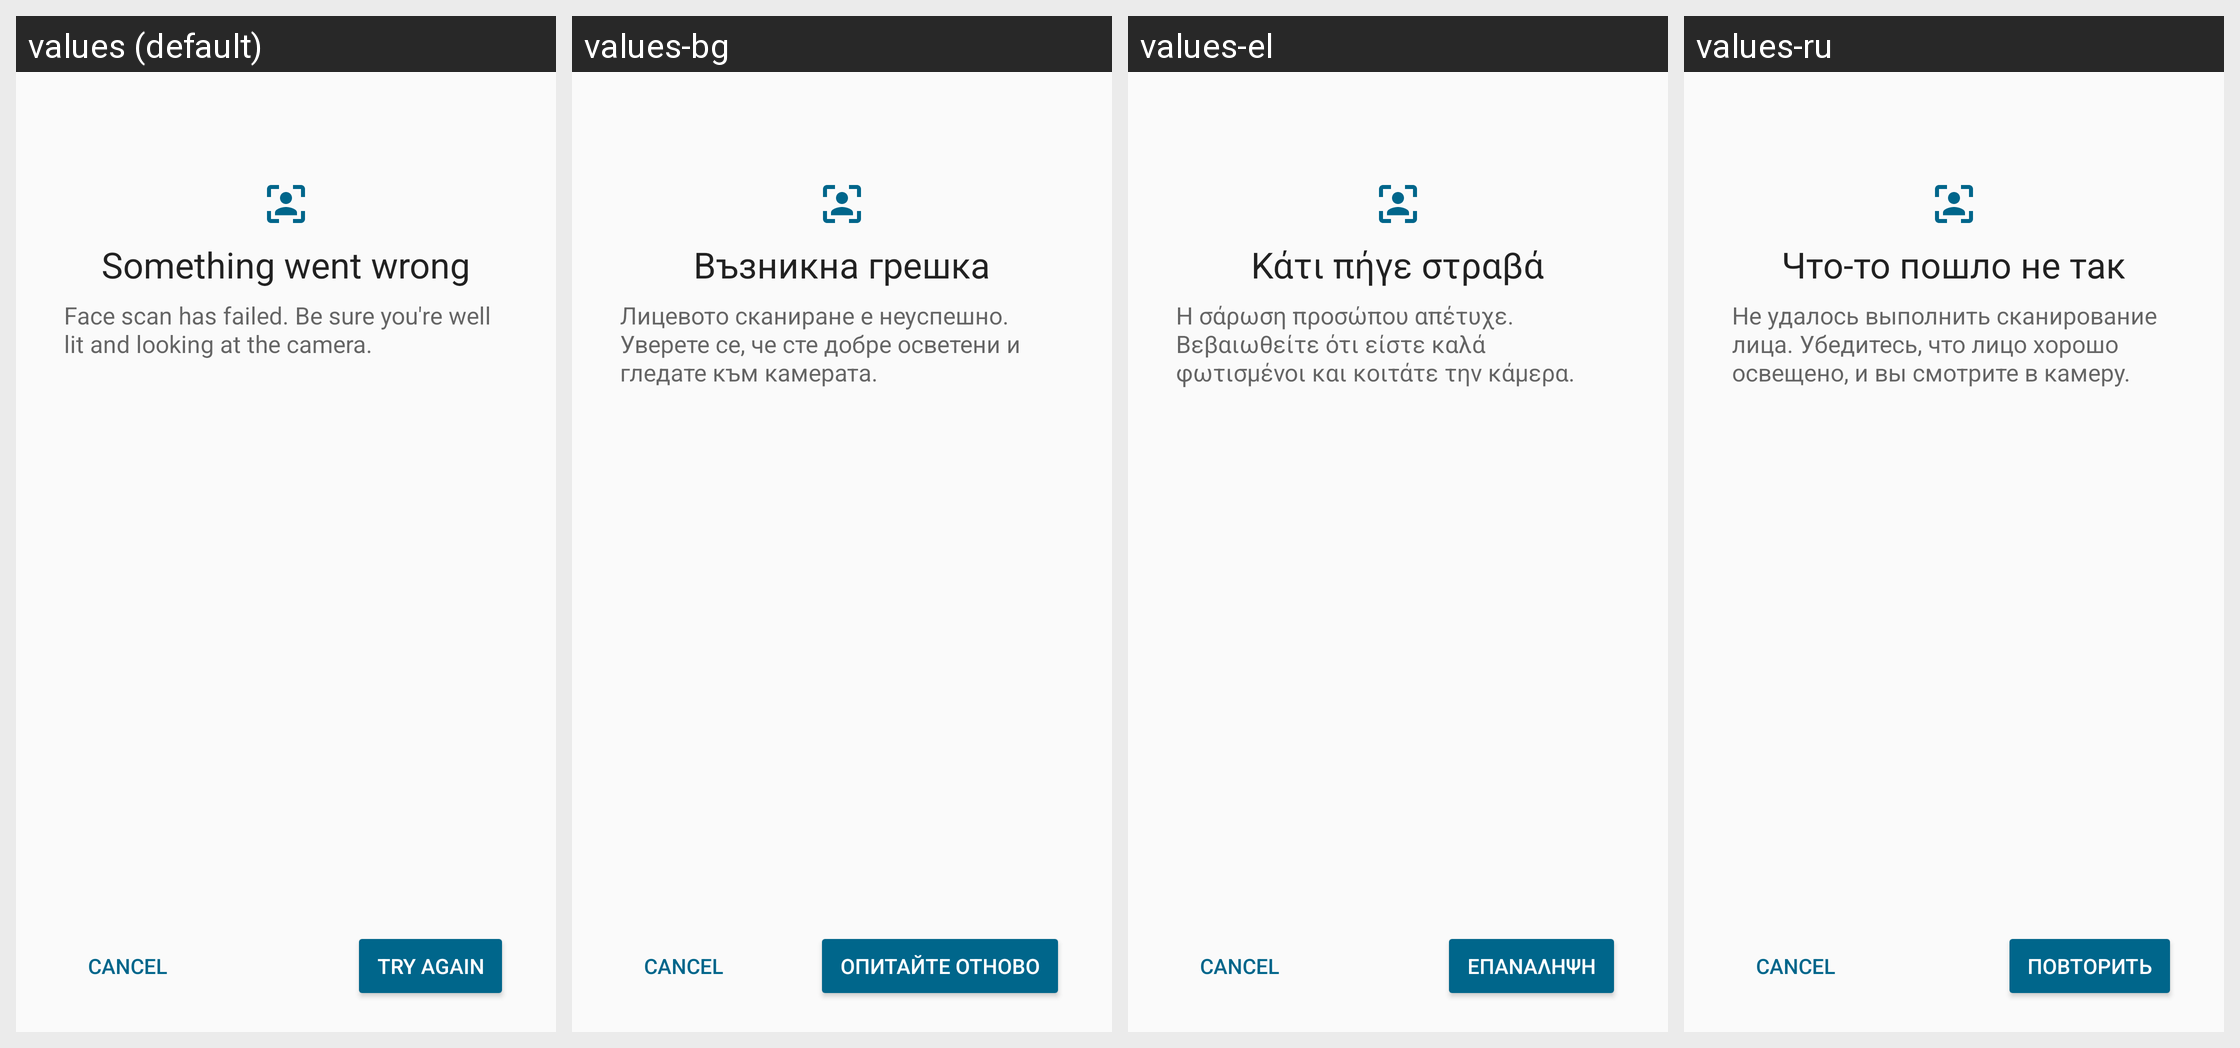

Here is an Android app screen in its default locale and in the app's own translations. Write out the translated-string differences for the strings that appear on this screen.
Android screen res/layout/face_try_again.xml rendered under 4 locales, left to right: values (default), values-bg, values-el, values-ru. Device: Nexus 5 (rendered at 1080×1920; each locale shown at half size, 540×960, under a caption strip naming it); theme AppTheme.
Other locales in the repository, not shown: values-ar, values-az, values-be, values-bn, values-bs, values-ca, values-cs, values-da, values-de, values-es, values-et, values-eu, values-fa, values-fi, values-fr, values-gl, values-gu, values-hi, values-hr, values-hu, values-hy, values-in, values-it, values-iw, values-ja, values-kk, values-km, values-ko, values-ku, values-lt, values-mk, values-ml, values-mr, values-ms, values-my, values-nb, values-ne, values-nl, values-pl, values-pt-rBR, values-pt-rPT, values-ro, values-si, values-sk, values-sl, values-sr, values-sv, values-ta, values-th, values-tl, values-tr, values-uk, values-ur, values-vi, values-zh-rCN, values-zh-rTW.
Strings drawn on this screen, with the default value and each locale's value (text and hints the layout hard-codes, and strings that could not be matched under every locale, appear in the picture but are not listed):

face_try_content
  values: Something went wrong
  values-bg: Възникна грешка
  values-el: Κάτι πήγε στραβά
  values-ru: Что-то пошло не так

face_try_content_tip
  values: Face scan has failed. Be sure you're well lit and looking at the camera.
  values-bg: Лицевото сканиране е неуспешно. Уверете се, че сте добре осветени и гледате към камерата.
  values-el: Η σάρωση προσώπου απέτυχε. Βεβαιωθείτε ότι είστε καλά φωτισμένοι και κοιτάτε την κάμερα.
  values-ru: Не удалось выполнить сканирование лица. Убедитесь, что лицо хорошо освещено, и вы смотрите в камеру.

btn_try
  values: TRY AGAIN
  values-bg: ОПИТАЙТЕ ОТНОВО
  values-el: ΕΠΑΝΑΛΗΨΗ
  values-ru: ПОВТОРИТЬ
